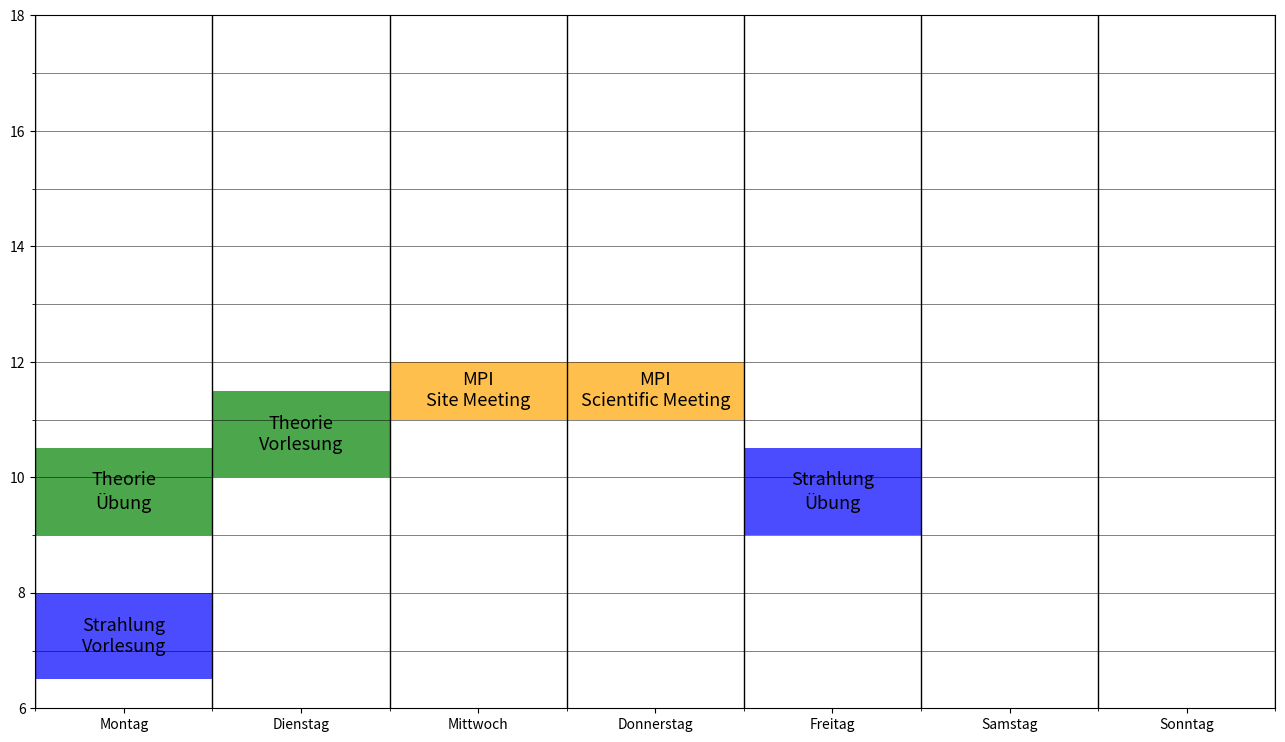

This chart was generated by the following Python code:
"""
Program for creating a roster (just for week-usage)

"""

import matplotlib.patches as patches
import matplotlib.pyplot as plt
from matplotlib.ticker import AutoMinorLocator


class Subject:  # the subjects. Each subject should have at least one event.

    def __init__(self, name: str, color: str = "blue"):
        self.name = name  # name of the subject
        self.days = []
        self.subject_events = []
        self.color = color

    def add_event(self, event_type: str, day_name: str, start_time, event_duration):
        self.subject_events.append(Event(event_type=event_type, subject_name=self.name, begin=start_time, day=day_name,
                                         duration=event_duration))

    def events(self):
        eventlist = []
        for s in self.subject_events:
            eventlist.append(s.get_info())
        return eventlist

    def get_color(self):
        return self.color


class Event:  # event of an subject

    def __init__(self, event_type: str, subject_name: str, begin, day, duration=1.5):
        self.name = subject_name
        self.event_type = event_type
        self.begin = begin
        self.duration = duration
        self.day = day

    def get_info(self):
        return [self.name, self.event_type, self.day, self.begin]

    def get_label(self):
        return self.name + "\n" + self.event_type

    def get_begin(self):
        return self.begin

    def get_duration(self):
        return self.duration

    def get_day(self):
        daylist = ["Montag", "Dienstag", "Mittwoch", "Donnerstag", "Freitag", "Samstag", "Sonntag"]
        return_day = [i for i, x in enumerate(daylist) if x == self.day]
        print("returning day", return_day)
        return return_day[0]


if __name__ == "__main__":

    # Set up the subjects
    Strahlung = Subject("Strahlung", color="blue")
    Strahlung.add_event("Vorlesung", "Montag", 6.5, 1.5)
    Strahlung.add_event("Übung", "Freitag", 9, 1.5)

    Theorie = Subject("Theorie", color="green")
    Theorie.add_event("Vorlesung", "Dienstag", 10, 1.5)
    Theorie.add_event("Übung", "Montag", 9, 1.5)

    MPI = Subject("MPI", color="orange")
    MPI.add_event("Site Meeting", "Mittwoch", 11, 1)
    MPI.add_event("Scientific Meeting", "Donnerstag", 11, 1)

    Stundenplan = [Strahlung, Theorie, MPI]  # DO NOT FORGET TO ADD THE SUBJECT IN THIS LIST!!!

    # Setting up the Roster
    fig1 = plt.figure(num=1, figsize=(16, 9))
    ax1 = fig1.add_subplot(1, 1, 1)
    ax1.set_xlim(-0.5, 6.5)
    ax1.set_ylim(6, 18)
    xminor_locator = AutoMinorLocator(2)
    ax1.xaxis.set_minor_locator(xminor_locator)
    ymajor_locator = AutoMinorLocator(2)
    ax1.yaxis.set_minor_locator(ymajor_locator)

    ax1.xaxis.grid(which='minor', alpha=1, lw=1, color="black")
    ax1.yaxis.grid(which='both', alpha=0.5, lw=0.7, color="black")

    ax1.set_xticklabels(["", "Montag", "Dienstag", "Mittwoch", "Donnerstag", "Freitag", "Samstag", "Sonntag"])

    for i, modul in enumerate(Stundenplan):
        for j, element in enumerate(modul.subject_events):
            x = element.get_day() - 0.5
            y = element.get_begin()
            ax1.add_patch(
                patches.Rectangle(
                    xy=(x, y),
                    width=1,
                    height=(element.get_duration()),
                    facecolor=modul.get_color(),
                    alpha=0.7
                )
            )
            ax1.text(x + 0.5, y + (element.get_duration() / 2), element.get_label(),
                     verticalalignment="center",
                     horizontalalignment="center",
                     fontsize=13
                     )
